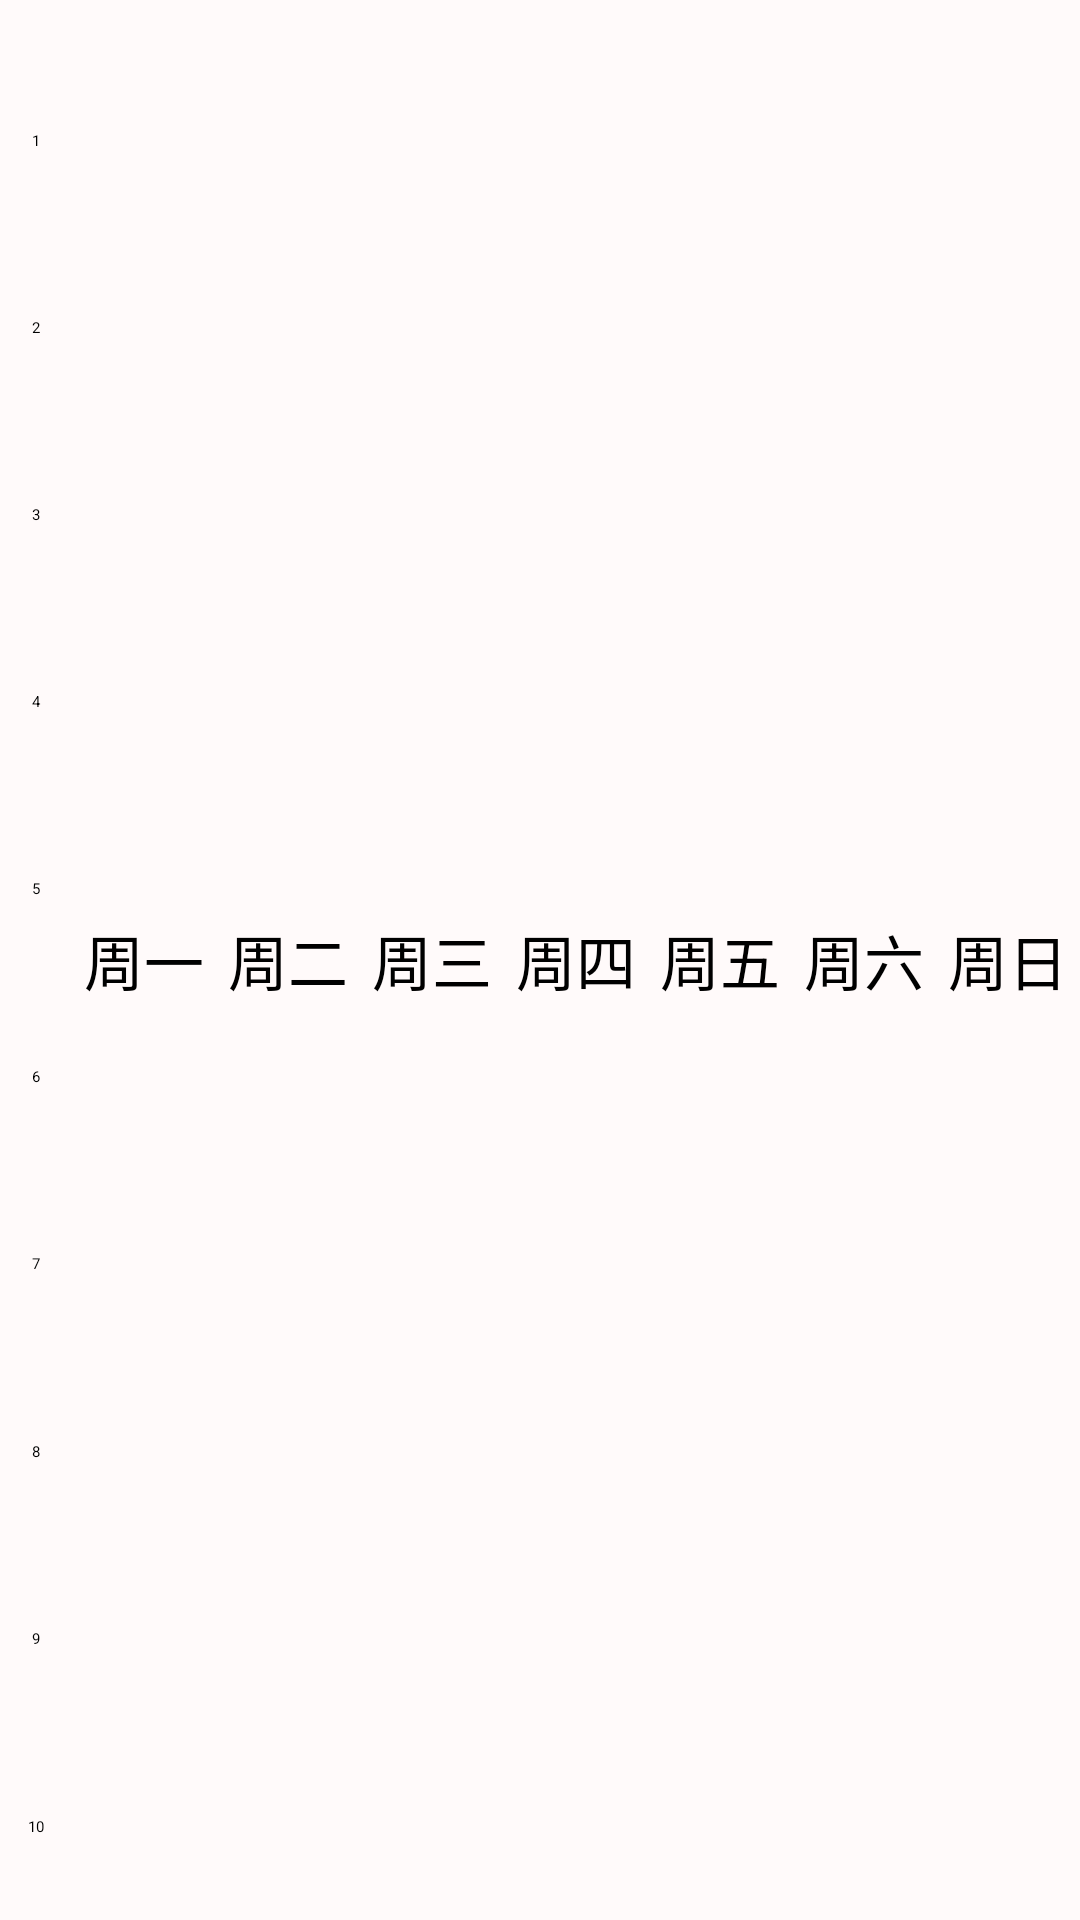

Reconstruct the res/layout file that produces this screen, plus the resources it refers to.
<!-- AndroidManifest.xml: application theme Theme.ClassMannger -->
<!-- res/layout/fragment_classtable.xml -->
<LinearLayout xmlns:android="http://schemas.android.com/apk/res/android"
    android:layout_width="match_parent"
    android:layout_height="match_parent"
    android:orientation="horizontal">

    <GridLayout
        android:layout_width="0dp"
        android:layout_height="match_parent"
        android:layout_weight="0.5"
        android:rowCount="11"
        android:background="#FFFAFA"
        android:orientation="vertical">

        <TextView
            android:layout_width="match_parent"
            android:layout_height="0dp"
            android:layout_rowWeight="0.25"
            android:text=""
            android:gravity="center"/>

        <TextView
            android:layout_width="match_parent"
            android:layout_height="0dp"
            android:layout_rowWeight="1"
            android:text="1"
            android:gravity="center"/>

        <TextView
            android:layout_width="match_parent"
            android:layout_height="0dp"
            android:layout_rowWeight="1"
            android:text="2"
            android:gravity="center"/>
        <TextView
            android:layout_width="match_parent"
            android:layout_height="0dp"
            android:layout_rowWeight="1"
            android:text="3"
            android:gravity="center"/>
        <TextView
            android:layout_width="match_parent"
            android:layout_height="0dp"
            android:layout_rowWeight="1"
            android:text="4"
            android:gravity="center"/>
        <TextView
            android:layout_width="match_parent"
            android:layout_height="0dp"
            android:layout_rowWeight="1"
            android:text="5"
            android:gravity="center"/>
        <TextView
            android:layout_width="match_parent"
            android:layout_height="0dp"
            android:layout_rowWeight="1"
            android:text="6"
            android:gravity="center"/>
        <TextView
            android:layout_width="match_parent"
            android:layout_height="0dp"
            android:layout_rowWeight="1"
            android:text="7"
            android:gravity="center"/>
        <TextView
            android:layout_width="match_parent"
            android:layout_height="0dp"
            android:layout_rowWeight="1"
            android:text="8"
            android:gravity="center"/>
        <TextView
            android:layout_width="match_parent"
            android:layout_height="0dp"
            android:layout_rowWeight="1"
            android:text="9"
            android:gravity="center"/>
        <TextView
            android:layout_width="match_parent"
            android:layout_height="0dp"
            android:layout_rowWeight="1"
            android:text="10"
            android:gravity="center"/>



    </GridLayout>

    <GridLayout
        android:id="@+id/d1"
        android:layout_width="0dp"
        android:layout_height="match_parent"
        android:layout_weight="1"
        android:rowCount="11"
        android:background="#FFFAFA"
        android:orientation="vertical">

        <TextView
            android:layout_width="match_parent"
            android:layout_height="0dp"
            android:layout_rowWeight="0.25"
            android:text="周一"
            android:textSize="20sp"
            android:autoSizeMaxTextSize="30sp"
            android:autoSizeMinTextSize="5sp"
            android:autoSizeStepGranularity="1sp"
            android:gravity="center"/>


    </GridLayout>

    <GridLayout
        android:id="@+id/d2"
        android:layout_width="0dp"
        android:layout_height="match_parent"
        android:layout_weight="1"
        android:rowCount="11"
        android:background="#FFFAFA"
        android:orientation="vertical">

        <TextView
            android:layout_width="match_parent"
            android:layout_height="0dp"
            android:layout_rowWeight="0.25"

            android:text="周二"
            android:textSize="20dp"
            android:gravity="center"/>


    </GridLayout>

    <GridLayout
        android:id="@+id/d3"
        android:layout_width="0dp"
        android:layout_height="match_parent"
        android:layout_weight="1"
        android:rowCount="11"
        android:background="#FFFAFA"
        android:orientation="vertical">

        <TextView
            android:layout_width="match_parent"
            android:layout_height="0dp"
            android:layout_rowWeight="0.25"

            android:text="周三"
            android:textSize="20dp"
            android:gravity="center"/>


    </GridLayout>

    <GridLayout
        android:id="@+id/d4"
        android:layout_width="0dp"
        android:layout_height="match_parent"
        android:layout_weight="1"
        android:rowCount="11"
        android:background="#FFFAFA"
        android:orientation="vertical">

        <TextView
            android:layout_width="match_parent"
            android:layout_height="0dp"
            android:layout_rowWeight="0.25"
            android:text="周四"
            android:textSize="20dp"
            android:gravity="center"/>


    </GridLayout>

    <GridLayout
        android:id="@+id/d5"
        android:layout_width="0dp"
        android:layout_height="match_parent"
        android:layout_weight="1"
        android:rowCount="11"
        android:background="#FFFAFA"
        android:orientation="vertical">

        <TextView
            android:layout_width="match_parent"
            android:layout_height="0dp"
            android:layout_rowWeight="0.25"
            android:text="周五"
            android:textSize="20dp"
            android:gravity="center"/>


    </GridLayout>

    <GridLayout
        android:id="@+id/d6"
        android:layout_width="0dp"
        android:layout_height="match_parent"
        android:layout_weight="1"
        android:background="#FFFAFA"
        android:rowCount="11"
        android:orientation="vertical">

        <TextView
            android:layout_width="match_parent"
            android:layout_height="0dp"
            android:layout_rowWeight="0.25"
            android:text="周六"
            android:textSize="20dp"
            android:gravity="center"/>


    </GridLayout>

    <GridLayout
        android:id="@+id/d7"
        android:layout_width="0dp"
        android:layout_height="match_parent"
        android:layout_weight="1"
        android:rowCount="11"
        android:background="#FFFAFA"
        android:orientation="vertical">

        <TextView
            android:layout_width="match_parent"
            android:layout_height="0dp"
            android:layout_rowWeight="0.25"

            android:text="周日"
            android:textSize="20dp"
            android:gravity="center"/>


    </GridLayout>
</LinearLayout>
<!-- resources referenced by this layout -->
<resources>
  <style name="Theme.ClassMannger" parent="Theme.MaterialComponents.DayNight.DarkActionBar">
          
          <item name="colorPrimary">@color/purple_200</item>
          <item name="colorPrimaryVariant">@color/purple_700</item>
          <item name="colorOnPrimary">@color/black</item>
          
          <item name="colorSecondary">@color/teal_200</item>
          <item name="colorSecondaryVariant">@color/teal_200</item>
          <item name="colorOnSecondary">@color/black</item>
          
          <item name="android:statusBarColor" tools:targetApi="l">?attr/colorPrimaryVariant</item>
          
      </style>
  <!-- not gathered from this repository: default colours our renderer supplied (Android Studio template values) -->
  <color name="purple_200">#FFBB86FC</color>
  <color name="purple_700">#FF3700B3</color>
  <color name="teal_200">#FF03DAC5</color>
  <color name="black">#FF000000</color>
</resources>
